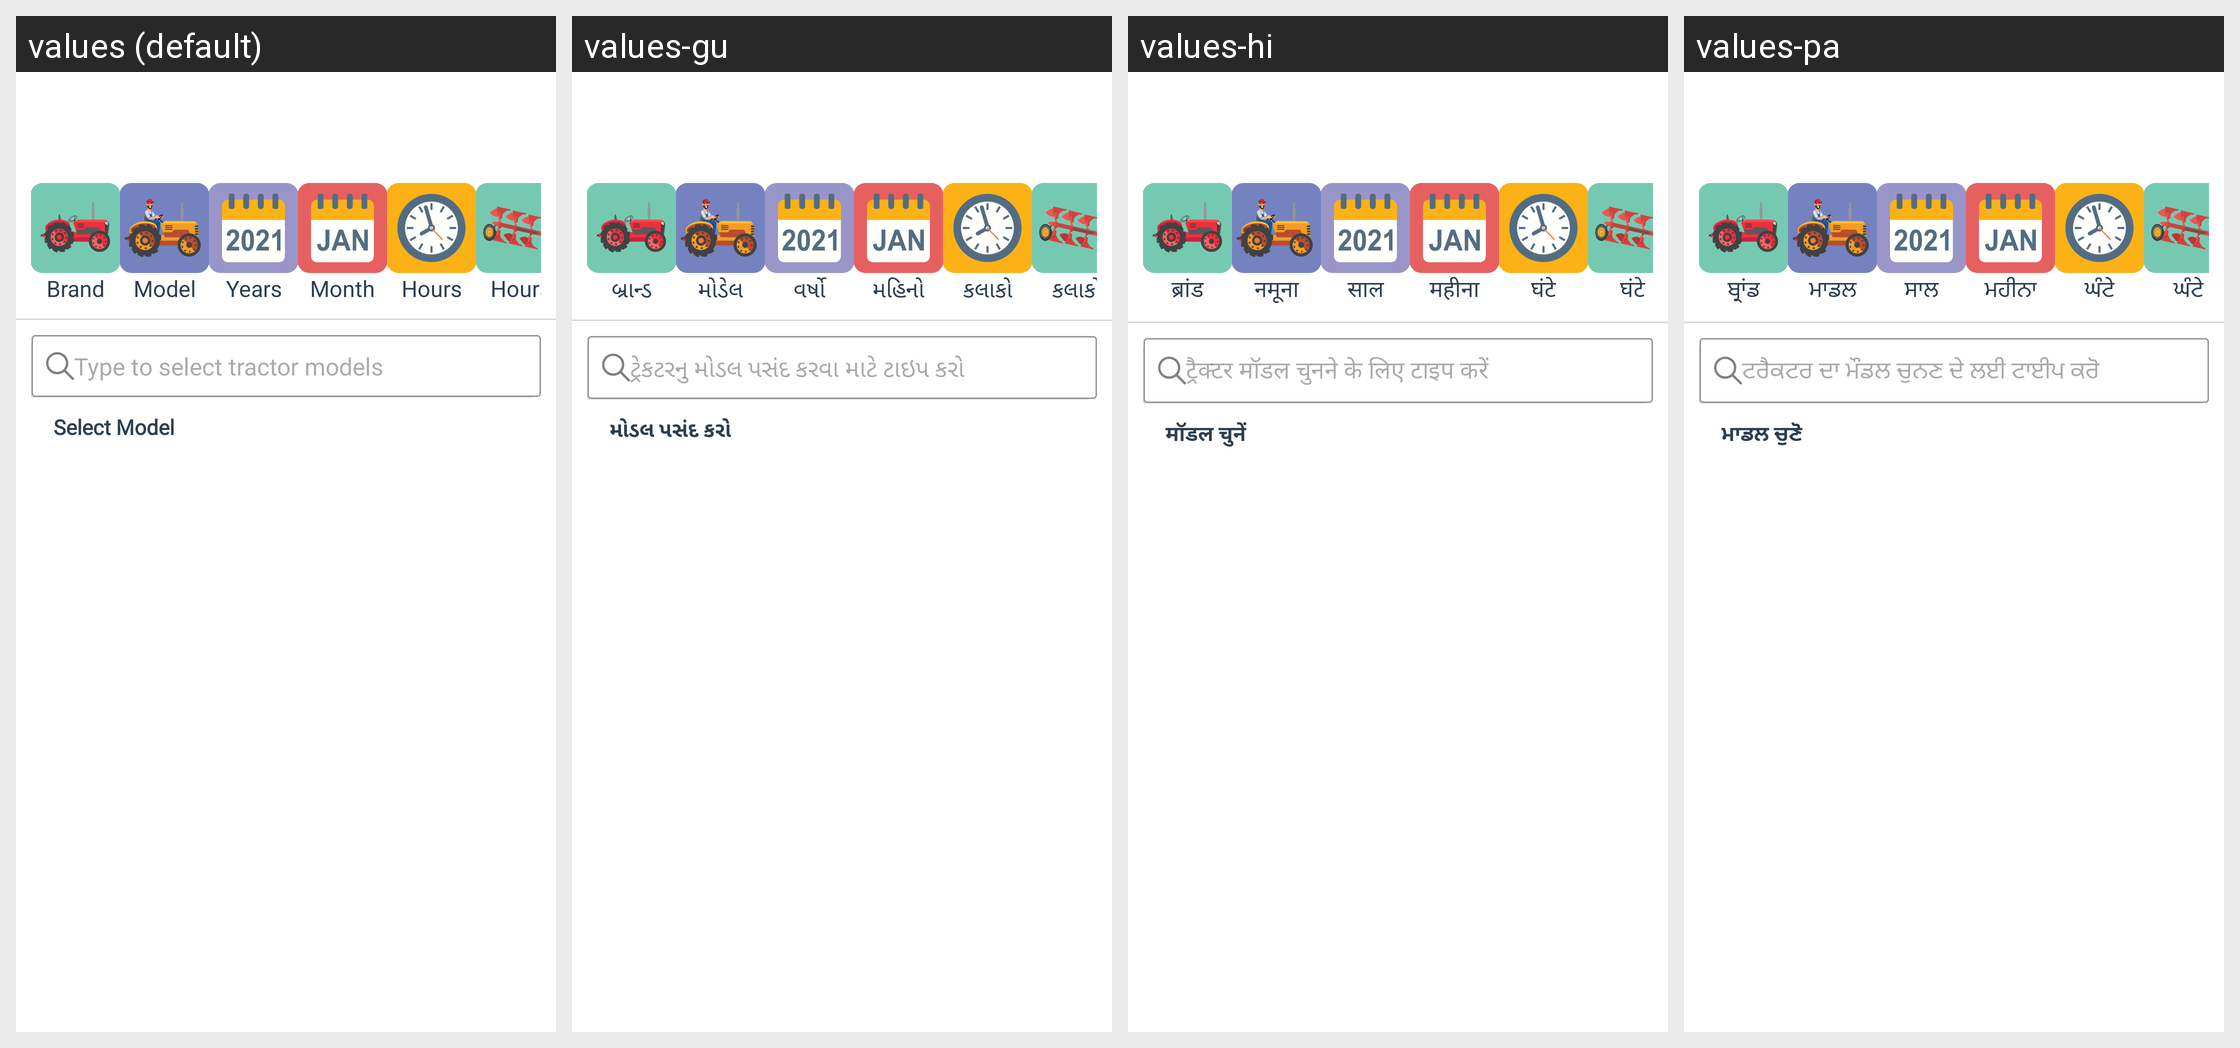

This grid shows one Android layout under several languages. Give, for every string resource on the screen, its name, the default text and each shown locale's text.
Android screen res/layout/rent_tractor_model.xml rendered under 4 locales, left to right: values (default), values-gu, values-hi, values-pa. Device: Nexus 5 (rendered at 1080×1920; each locale shown at half size, 540×960, under a caption strip naming it); theme AppThemee.
Other locales in the repository, not shown: values-bn, values-kn, values-ml, values-mr, values-ta, values-te.
Strings drawn on this screen, with the default value and each locale's value (text and hints the layout hard-codes, and strings that could not be matched under every locale, appear in the picture but are not listed):

type_to_select_tractor_model
  values: Type to select tractor models
  values-gu: ટ્રેકટરનુ મોડલ પસંદ કરવા માટે ટાઇપ કરો 
  values-hi: ट्रैक्टर मॉडल चुनने के लिए टाइप करें
  values-pa: ਟਰੈਕਟਰ ਦਾ ਮੌਡਲ ਚੁਨਣ ਦੇ ਲਈ ਟਾਈਪ ਕਰੋ  

select_model
  values: Select Model
  values-gu: મોડલ પસંદ કરો 
  values-hi: मॉडल चुनें
  values-pa: ਮਾਡਲ ਚੁਣੋ 

Brand
  values: Brand
  values-gu: બ્રાન્ડ
  values-hi: ब्रांड
  values-pa: ਬ੍ਰਾਂਡ

Model
  values: Model
  values-gu: મોડેલ
  values-hi: नमूना
  values-pa: ਮਾਡਲ

Years
  values: Years
  values-gu: વર્ષો
  values-hi: साल
  values-pa: ਸਾਲ

Month
  values: Month
  values-gu: મહિનો
  values-hi: महीना
  values-pa: ਮਹੀਨਾ

Hours
  values: Hours
  values-gu: કલાકો
  values-hi: घंटे
  values-pa: ਘੰਟੇ
